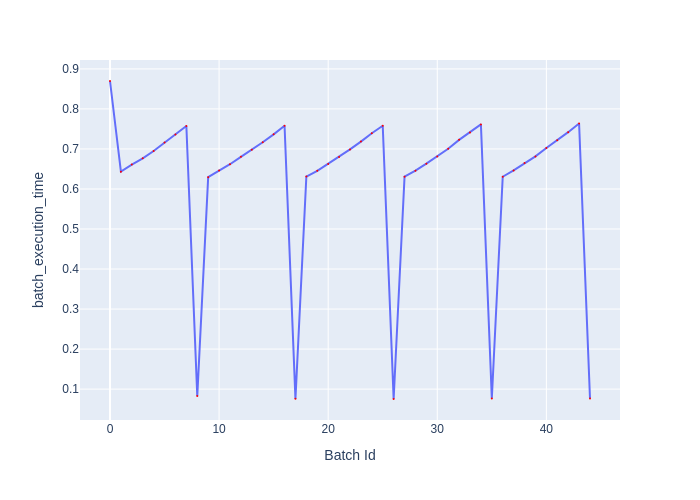

The data file committed next to this chart (first rows):
Batch Id, batch_execution_time
0, 0.8698
1, 0.6434
2, 0.6609
3, 0.6767
4, 0.6949
5, 0.7163
6, 0.7359
7, 0.7576
8, 0.08258
9, 0.6295
10, 0.6461
11, 0.6619
12, 0.6802
13, 0.6979
14, 0.7168
15, 0.7365
16, 0.7578
17, 0.07564
18, 0.6311
19, 0.6453
20, 0.6625
21, 0.6799
22, 0.699
23, 0.7184
24, 0.7393
25, 0.7579
26, 0.07529
27, 0.6308
28, 0.6458
29, 0.6632
30, 0.6812
31, 0.7004
32, 0.7227
33, 0.7414
34, 0.7614
35, 0.07639
36, 0.6305
37, 0.6464
38, 0.6647
39, 0.6814
40, 0.7024
41, 0.7215
42, 0.7419
43, 0.7637
44, 0.07654
